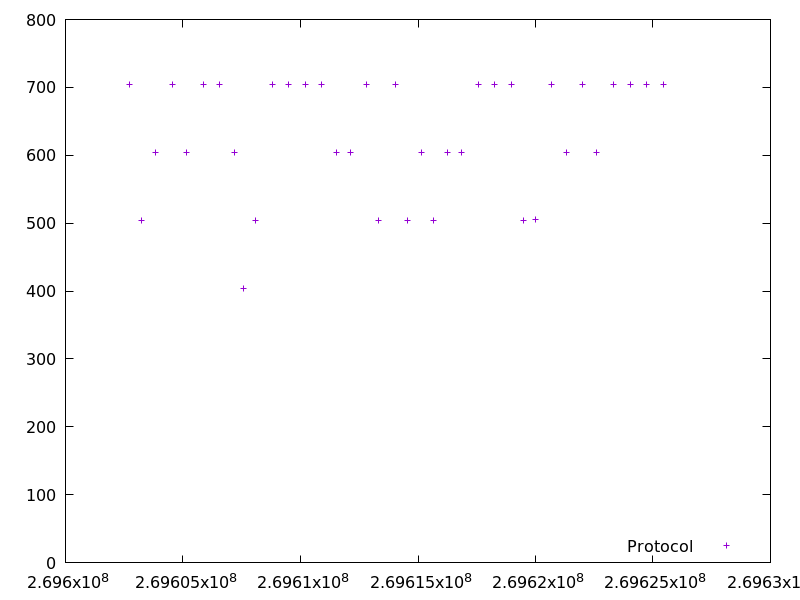

The file beside this chart, header and first rows:
269602739.61833704, 704.476762
269603245, 504.3
269603850, 604.4
269604555, 704.2
269605161, 604.3
269605867, 704.9
269606573, 704.8
269607178, 603.7
269607583, 403.8
269608087, 503.8
269608793, 704.5
269609498, 704.6
269610204, 704.2
269610909, 704.5
269611515, 604.7
269612119, 603.9
269612824, 704.7
269613329, 503.6
269614035, 704.4
269614539, 503.4
269615144, 604.1
269615651, 504.5
269616257, 604.4
269616861, 604.2
269617567, 704.4
269618272, 704.7
269618978, 704.4
269619483, 503.6
269619989, 505
269620695, 704.3
269621301, 604.3
269622007, 704.8
269622613, 604.7
269623319, 704.5
269624024, 704.7
269624730, 704.6
269625436, 704.6
